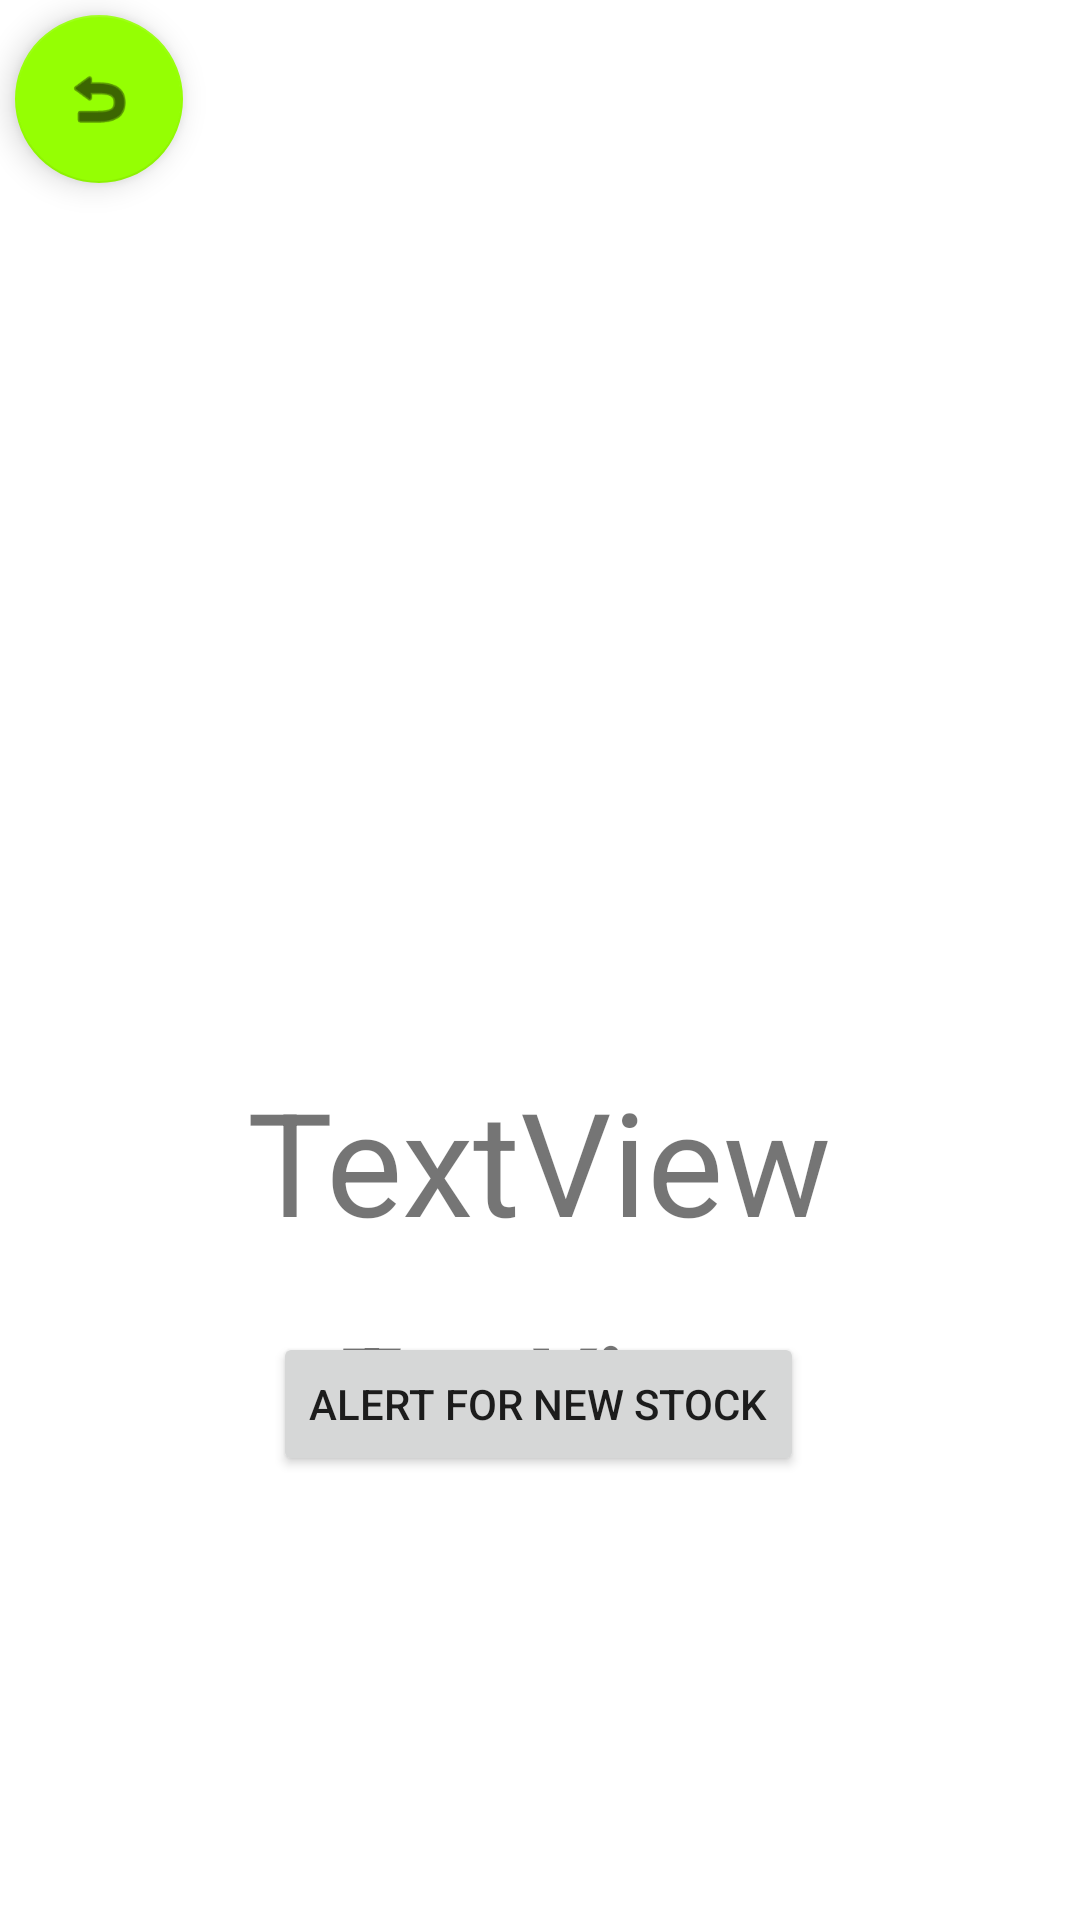

Write the Android layout XML for this screen, with the resource values it uses.
<!-- AndroidManifest.xml: application theme Theme.FarmLink -->
<!-- res/layout/activity_alert.xml -->
<?xml version="1.0" encoding="utf-8"?>

<androidx.constraintlayout.widget.ConstraintLayout xmlns:android="http://schemas.android.com/apk/res/android"
    xmlns:app="http://schemas.android.com/apk/res-auto"
    xmlns:tools="http://schemas.android.com/tools"
    android:layout_width="match_parent"
    android:layout_height="match_parent">

    <com.google.android.material.floatingactionbutton.FloatingActionButton
        android:id="@+id/floatingActionButtonBack2"
        android:layout_width="wrap_content"
        android:layout_height="wrap_content"
        android:layout_marginStart="5dp"
        android:layout_marginTop="5dp"
        android:clickable="true"
        app:backgroundTint="#95FF03"
        app:layout_constraintBottom_toBottomOf="parent"
        app:layout_constraintEnd_toEndOf="parent"
        app:layout_constraintHorizontal_bias="0.0"
        app:layout_constraintStart_toStartOf="parent"
        app:layout_constraintTop_toTopOf="parent"
        app:layout_constraintVertical_bias="0.0"
        app:srcCompat="@android:drawable/ic_menu_revert" />

    <ImageView
        android:id="@+id/alertImage"
        android:layout_width="300dp"
        android:layout_height="300dp"
        app:layout_constraintBottom_toBottomOf="parent"
        app:layout_constraintEnd_toEndOf="parent"
        app:layout_constraintHorizontal_bias="0.497"
        app:layout_constraintStart_toStartOf="parent"
        app:layout_constraintTop_toTopOf="parent"
        app:layout_constraintVertical_bias="0.141"
        tools:srcCompat="@tools:sample/avatars" />

    <TextView
        android:id="@+id/alertTitle"
        android:layout_width="wrap_content"
        android:layout_height="wrap_content"
        android:text="TextView"
        android:textSize="48sp"
        app:layout_constraintBottom_toBottomOf="parent"
        app:layout_constraintEnd_toEndOf="parent"
        app:layout_constraintHorizontal_bias="0.498"
        app:layout_constraintStart_toStartOf="parent"
        app:layout_constraintTop_toBottomOf="@+id/alertImage"
        app:layout_constraintVertical_bias="0.03" />

    <TextView
        android:id="@+id/alertPrice"
        android:layout_width="wrap_content"
        android:layout_height="wrap_content"
        android:text="TextView"
        android:textAllCaps="false"
        android:textSize="34sp"
        android:textStyle="bold|italic"
        app:layout_constraintBottom_toBottomOf="parent"
        app:layout_constraintEnd_toEndOf="parent"
        app:layout_constraintHorizontal_bias="0.498"
        app:layout_constraintStart_toStartOf="parent"
        app:layout_constraintTop_toBottomOf="@+id/alertTitle"
        app:layout_constraintVertical_bias="0.107" />

    <Button
        android:id="@+id/alert"
        android:layout_width="wrap_content"
        android:layout_height="wrap_content"
        android:layout_marginBottom="148dp"
        android:text="Alert for new Stock"
        app:layout_constraintBottom_toBottomOf="parent"
        app:layout_constraintEnd_toEndOf="parent"
        app:layout_constraintHorizontal_bias="0.498"
        app:layout_constraintStart_toStartOf="parent" />

</androidx.constraintlayout.widget.ConstraintLayout>
<!-- resources referenced by this layout -->
<resources>
  <style name="Theme.FarmLink" parent="Theme.MaterialComponents.DayNight.DarkActionBar">
          
          <item name="colorPrimary">#00A300</item>
          <item name="colorPrimaryVariant">#00D100</item>
          <item name="colorOnPrimary">@color/white</item>
          
          <item name="colorSecondary">@color/teal_200</item>
          <item name="colorSecondaryVariant">@color/teal_700</item>
          <item name="colorOnSecondary">@color/black</item>
          
          <item name="android:statusBarColor" tools:targetApi="l">?attr/colorPrimaryVariant</item>
          
      </style>
  <!-- not gathered from this repository: default colours our renderer supplied (Android Studio template values) -->
  <color name="teal_200">#FF03DAC5</color>
  <color name="teal_700">#FF018786</color>
  <color name="black">#FF000000</color>
  <color name="white">#FFFFFFFF</color>
</resources>
